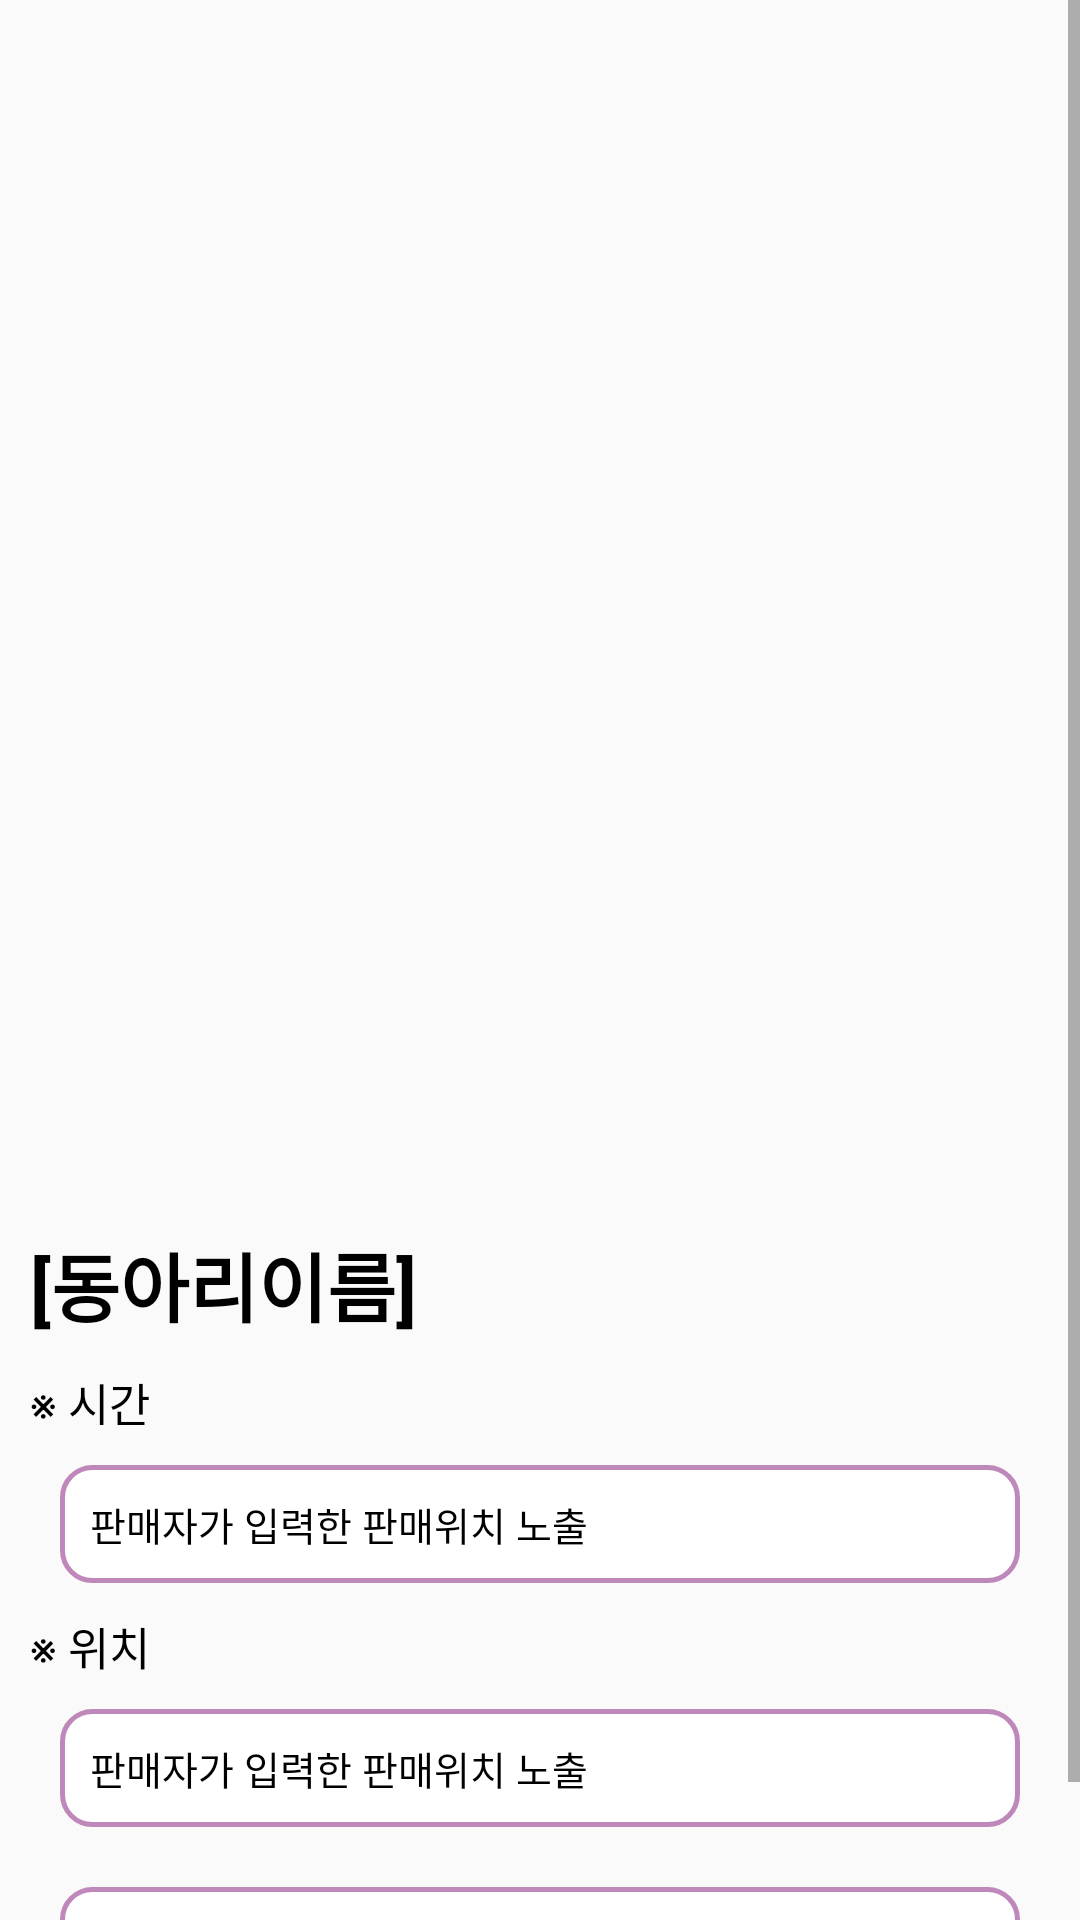

Write the Android layout XML for this screen, with the resource values it uses.
<!-- AndroidManifest.xml: application theme Theme.MP202129 -->
<!-- res/layout/activity_promtdetailed.xml -->
<?xml version="1.0" encoding="utf-8"?>
<LinearLayout xmlns:android="http://schemas.android.com/apk/res/android"
    xmlns:app="http://schemas.android.com/apk/res-auto"
    android:layout_width="match_parent"
    android:layout_height="match_parent"
    android:orientation="vertical"
    android:id="@+id/activity_promtDetailed">

    <ScrollView
        android:layout_width="match_parent"
        android:layout_height="wrap_content">

        <LinearLayout
            android:layout_width="match_parent"
            android:layout_height="wrap_content"
            android:orientation="vertical">

            <ImageView
                android:id="@+id/promt_poster"
                android:layout_width="match_parent"
                android:layout_height="380dp"
                android:layout_margin="10dp"
                app:srcCompat="@drawable/ic_launcher_foreground" />

            <TextView
                android:id="@+id/promt_name"
                android:layout_width="match_parent"
                android:layout_height="wrap_content"
                android:layout_margin="10dp"
                android:text="[동아리이름]"
                android:textColor="@color/black"
                android:textSize="25dp"
                android:textStyle="bold"/>

            <TextView
                android:layout_width="wrap_content"
                android:layout_height="wrap_content"
                android:layout_marginLeft="10dp"
                android:text="※ 시간"
                android:textColor="@color/black"
                android:textSize="15sp"/>

            <TextView
                android:id="@+id/promt_time"
                android:layout_width="match_parent"
                android:layout_height="wrap_content"
                android:layout_marginTop="10dp"
                android:layout_marginStart="20dp"
                android:layout_marginEnd="20dp"
                android:padding="10dp"
                android:background="@drawable/textbox_pink"
                android:text="판매자가 입력한 판매위치 노출"
                android:textColor="@color/black"
                android:textSize="13sp" />

            <TextView
                android:layout_width="wrap_content"
                android:layout_height="wrap_content"
                android:layout_marginLeft="10dp"
                android:text="※ 위치"
                android:textColor="@color/black"
                android:textSize="15sp"
                android:layout_marginTop="10dp"/>

            <TextView
                android:id="@+id/promt_location"
                android:layout_width="match_parent"
                android:layout_height="wrap_content"
                android:layout_marginTop="10dp"
                android:layout_marginStart="20dp"
                android:layout_marginEnd="20dp"
                android:padding="10dp"
                android:background="@drawable/textbox_pink"
                android:text="판매자가 입력한 판매위치 노출"
                android:textColor="@color/black"
                android:textSize="13sp" />

            <TextView
                android:id="@+id/promt_detail"
                android:layout_width="match_parent"
                android:layout_height="wrap_content"
                android:layout_margin="20dp"
                android:padding="10dp"
                android:background="@drawable/textbox_pink"
                android:text="부스 관리자가 등록한 홍보글 노출"
                android:textColor="@color/black" />


        </LinearLayout>

    </ScrollView>

</LinearLayout>
<!-- resources referenced by this layout -->
<resources>
  <color name="black">#FF000000</color>
  <!-- drawable textbox_pink (drawable) -->
  <?xml version="1.0" encoding="utf-8"?>
  <shape xmlns:android="http://schemas.android.com/apk/res/android">
      <solid android:color="@color/white"/>
  
      <stroke
          android:width="1.5dp"
          android:color="#BE88BB"/>
  
      <corners
          android:topLeftRadius="10dp"
          android:bottomLeftRadius="10dp"
          android:bottomRightRadius="10dp"
          android:topRightRadius="10dp"/>
  
  </shape>
  <style name="Theme.MP202129" parent="Theme.AppCompat.Light.NoActionBar">
          
  
          <item name="colorOnPrimary">@color/white</item>
          
  
          <item name="colorOnSecondary">@color/black</item>
          
          <item name="android:statusBarColor" tools:targetApi="l">?attr/colorPrimaryVariant</item>
          
  
          
          <item name="actionMenuTextColor">@color/textTop</item>
          <item name="android:actionMenuTextColor">@color/textTop</item>
  
          <item name="tabBackground">@color/white</item>
      </style>
  <color name="white">#FFFFFFFF</color>
  <color name="textTop">#BD87BB</color>
</resources>
